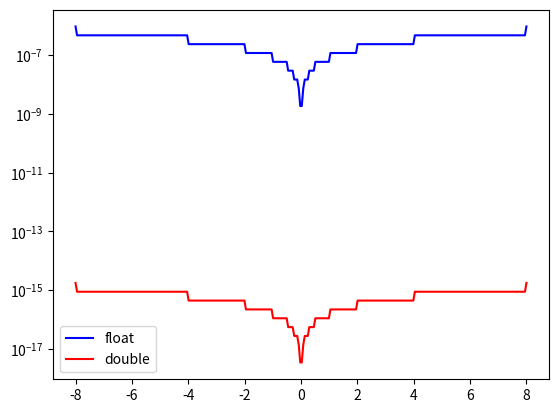

The script that saved this image:
import matplotlib.pyplot as plt
import numpy as np
import pylab as pl

####Define range
N = 300
delta_x = np.zeros(300)
delta_x1 = np.zeros(300)
x = np.linspace(-8, 8, N)

####Get the distance between the value and the next allowed value in single precsion
for i in range(N):
    delta_x[i] = np.abs(np.spacing(np.float32(x[i])))

####Get the distance between the value and the next allowed value in double precsion
for j in range(N):
    delta_x1[j] = np.abs(np.spacing(np.float64(x[j])))

plt.semilogy(x, delta_x, color="blue", label="float")
plt.semilogy(x, delta_x1, color="red", label="double")
plt.legend(loc="lower left")
pl.show()
